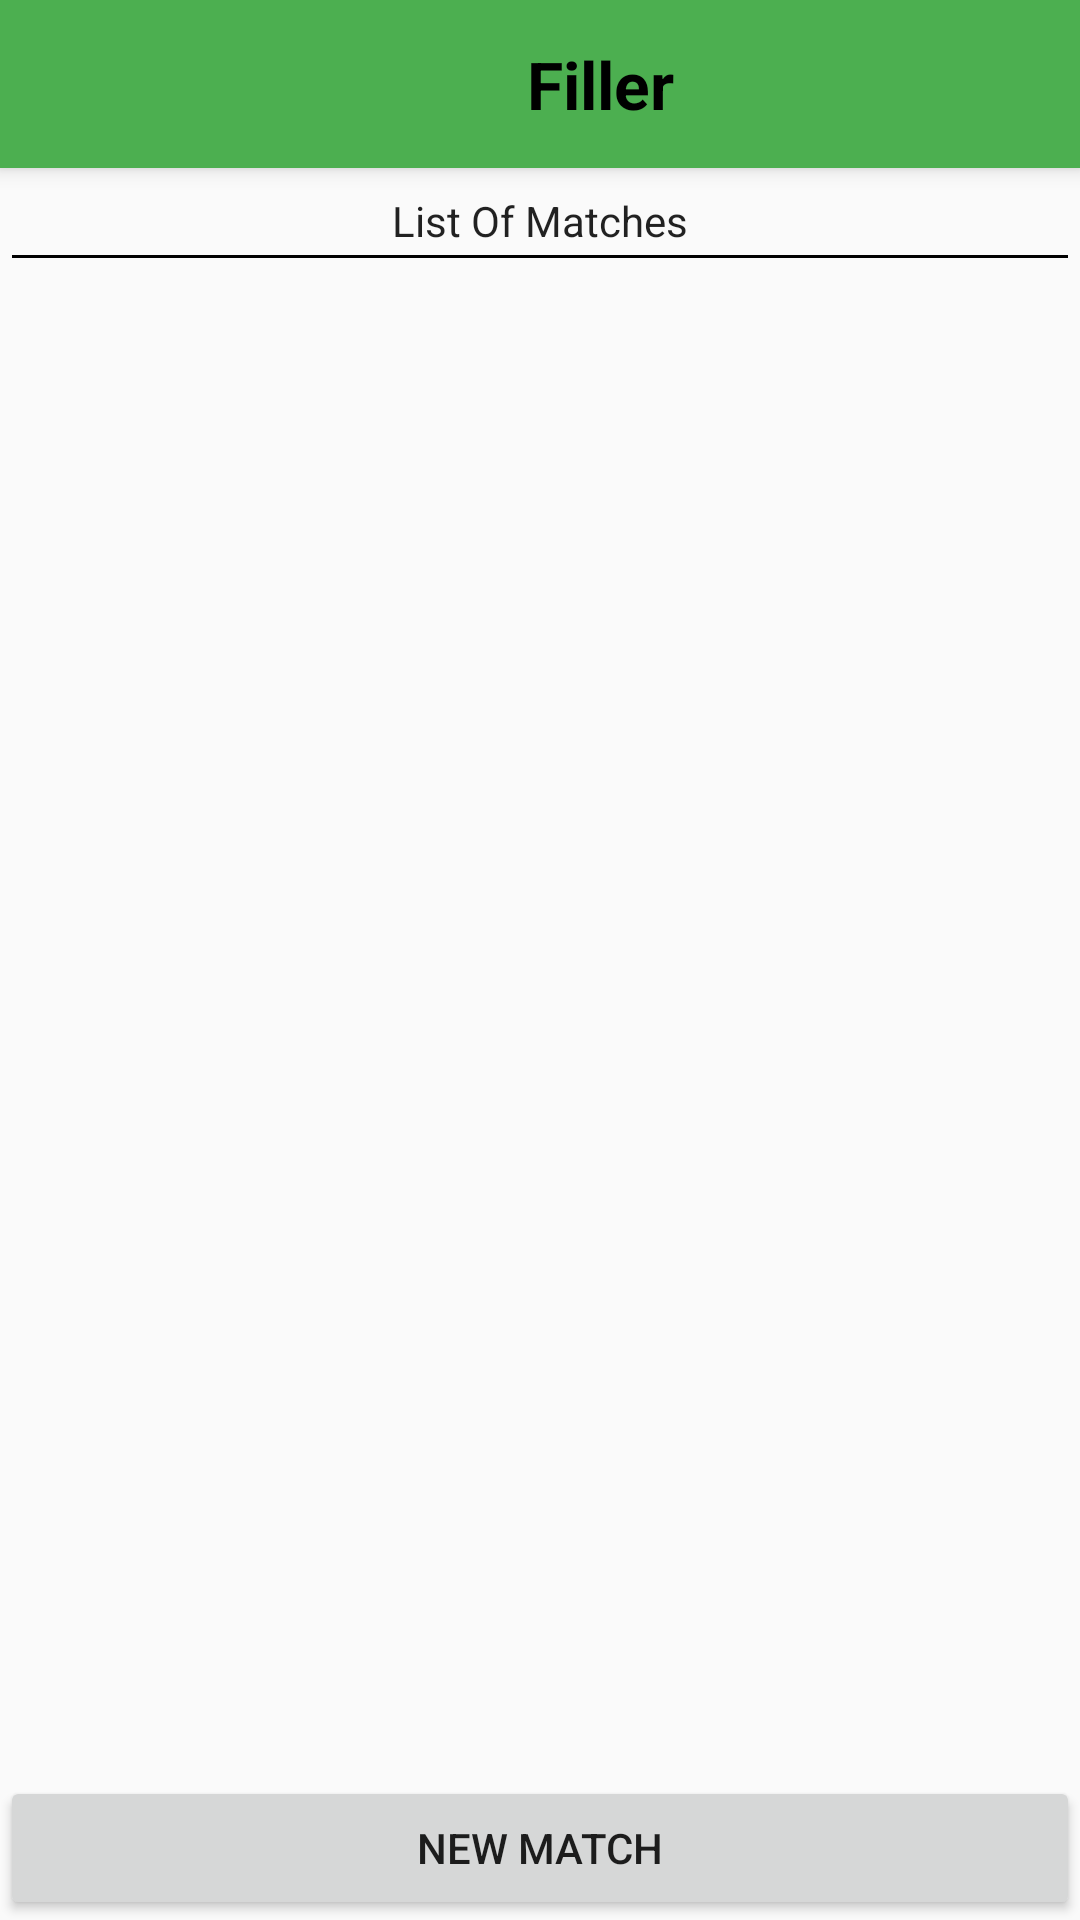

Layout XML and referenced resources for this Android screen:
<!-- AndroidManifest.xml: application theme AppCompatTheme -->
<!-- res/layout/activity_main.xml -->
<?xml version="1.0" encoding="utf-8"?>
<RelativeLayout
    xmlns:android="http://schemas.android.com/apk/res/android"
    xmlns:tools="http://schemas.android.com/tools"
    xmlns:app="http://schemas.android.com/apk/res-auto"
    android:layout_width="match_parent"
    android:layout_height="match_parent"
    android:orientation="vertical"
    tools:context="com.example.bidfivehundredscorekeeper.MainActivity"
    android:id="@+id/main">

    <include
        android:id="@+id/my_toolbar"
        layout="@layout/my_toolbar">
    </include>


    <TextView
        android:id="@+id/match_title"
        style = "@style/MainTextStyle"
        android:text="@string/list_of_matches"
        android:background="@drawable/textview_underline"
        android:layout_marginBottom="4dp"
        android:layout_below="@id/my_toolbar"
        />

    <Button
        android:id="@+id/new_match_button"
        android:layout_width="match_parent"
        android:layout_height="wrap_content"
        android:text="@string/new_match_button"
        android:onClick="startNewMatch"
        android:layout_alignParentBottom="true"
        />

    <ListView
        android:id="@+id/match_list"
        android:layout_width="match_parent"
        android:layout_height="match_parent"
        android:layout_below="@id/match_title"
        android:layout_above="@id/new_match_button"
        />

    
    <TextView android:id="@android:id/empty"
        android:layout_width="match_parent"
        android:layout_height="match_parent"
        android:text="No Results" />

</RelativeLayout>
<!-- res/layout/my_toolbar.xml (included above) -->
<?xml version="1.0" encoding="utf-8"?>
<android.support.v7.widget.Toolbar
    xmlns:android="http://schemas.android.com/apk/res/android"
    xmlns:app="http://schemas.android.com/apk/res-auto"
    android:id="@+id/my_toolbar"
    android:layout_width="match_parent"
    android:layout_height="?attr/actionBarSize"
    android:background="?attr/colorPrimary"
    android:textAlignment="center"
    android:gravity="center"
    android:elevation="4dp"
    android:theme="@style/ThemeOverlay.AppCompat.ActionBar"
    app:popupTheme="@style/ThemeOverlay.AppCompat.Light"
    app:contentInsetStart="40dp">

    <TextView
        android:id="@+id/toolbar_text"
        android:layout_width="match_parent"
        android:layout_height="match_parent"
        android:gravity="center"
        android:text="Filler"
        android:textColor="@android:color/black"
        android:textStyle="bold"
        android:textSize="22sp"
        />


    </android.support.v7.widget.Toolbar>
<!-- resources referenced by this layout -->
<resources>
  <!-- drawable textview_underline (drawable) -->
  <?xml version="1.0" encoding="utf-8"?>
  <layer-list xmlns:android="http://schemas.android.com/apk/res/android" >
      <item
          android:bottom="1dp"
          android:left="-2dp"
          android:right="-2dp"
          android:top="-2dp">
          <shape android:shape="rectangle" >
              <stroke
                  android:width="1dp"
                  android:color="#FF000000" />
  
              <solid android:color="#00FFFFFF" />
  
              <padding android:left="4dp"
                  android:right="4dp"
                  android:top="4dp"
                  android:bottom="4dp" />
          </shape>
      </item>
  
  </layer-list>
  <string name="list_of_matches">List Of Matches</string>
  <string name="new_match_button">New Match</string>
  <style name="MainTextStyle" parent="@android:style/TextAppearance.Medium">
          <item name="android:layout_width">match_parent</item>
          <item name="android:layout_height">wrap_content</item>
          <item name="android:textSize">14sp</item>
          <item name="android:gravity">center</item>
          <item name="android:layout_margin">4dp</item>
      </style>
  <style name="AppCompatTheme" parent="Theme.AppCompat.Light.NoActionBar">
          
          <item name="colorPrimary">#4CAF50</item>
          <item name="colorPrimaryDark">#388E3C</item>
          <item name="colorAccent">#81C784</item>
          
      </style>
</resources>
